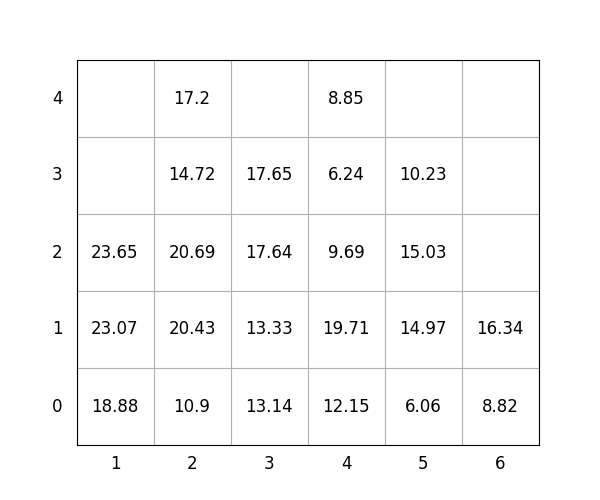

The file beside this chart, header and first rows:
idx, loc_x, loc_y, loc_z, weight, group, score, seq, reloc, size(ft)
1, 4, 0, 0, 12.15, 0, 12.15, 0, 0, 20
2, 3, 0, 0, 13.14, 3, 313.1, 0, 1.0, 20
3, 4, 0, 1, 19.71, 3, 319.7, 0, 1, 20
4, 2, 0, 0, 10.9, 1, 110.9, 0, 1.0, 20
5, 1, 0, 0, 18.88, 3, 318.9, 0, 1.0, 20
6, 5, 0, 0, 6.06, 0, 6.06, 1, 0, 20
7, 3, 0, 1, 13.33, 2, 213.3, 2, 1.0, 20
8, 5, 0, 1, 14.97, 1, 115, 3, 0, 20
9, 1, 0, 1, 23.07, 3, 323.1, 4, 1.0, 20
10, 3, 0, 2, 17.64, 2, 217.6, 5, 1.0, 20
11, 5, 0, 2, 15.03, 1, 115, 6, 1.0, 20
12, 1, 0, 2, 23.65, 2, 223.7, 7, 1.0, 20
13, 4, 0, 2, 9.69, 3, 309.7, 8, 1.0, 20
14, 2, 0, 1, 20.43, 0, 20.43, 9, 1.0, 20
15, 5, 0, 3, 10.23, 2, 210.2, 10, 1.0, 20
16, 2, 0, 2, 20.69, 1, 120.7, 11, 1.0, 20
17, 4, 0, 3, 6.24, 3, 306.2, 12, 1, 20
18, 2, 0, 3, 14.72, 1, 114.7, 13, 1.0, 20
19, 2, 0, 4, 17.2, 1, 117.2, 14, 1.0, 20
20, 6, 0, 0, 8.82, 0, 8.82, 15, 0, 20
21, 4, 0, 4, 8.85, 3, 308.9, 16, 1, 20
22, 6, 0, 1, 16.34, 0, 16.34, 17, 0, 20
23, 3, 0, 3, 17.65, 2, 217.7, 18, 1.0, 20
